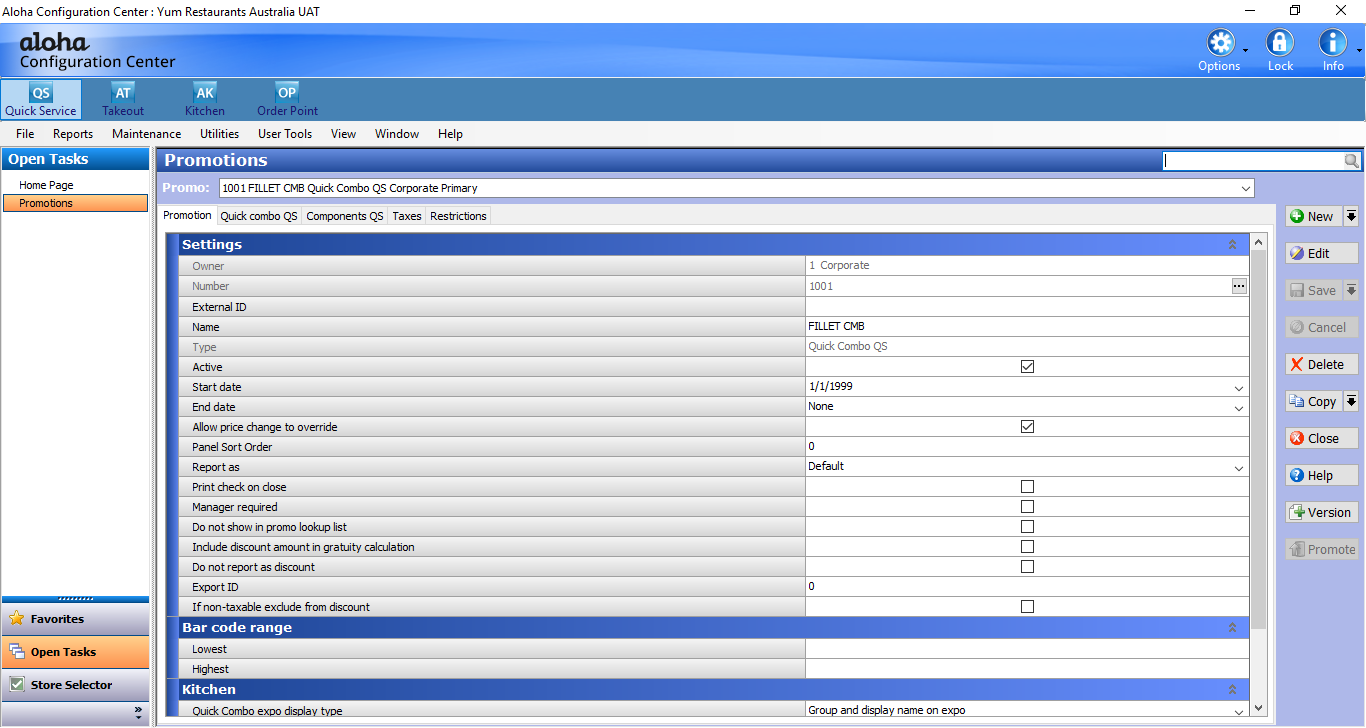
Task: Robotic Enterprise Framework
Workflow: Edit_Bundle

Step 1: Use Application: Aloha Configuration Center : Yum Restaurants Australia UAT on 'MainForm' (aemshell.exe)

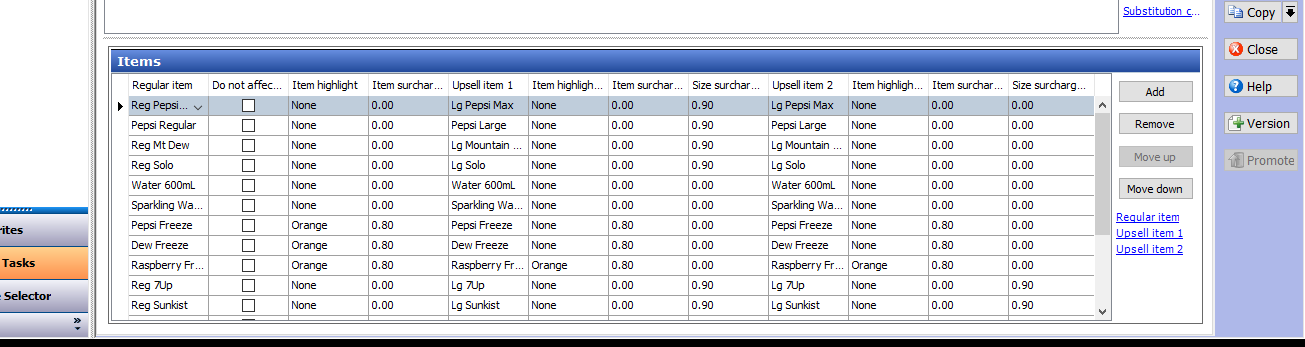
Step 2: get-text from 'splitContainerControl' in window 'Promo' (aemshell.exe)

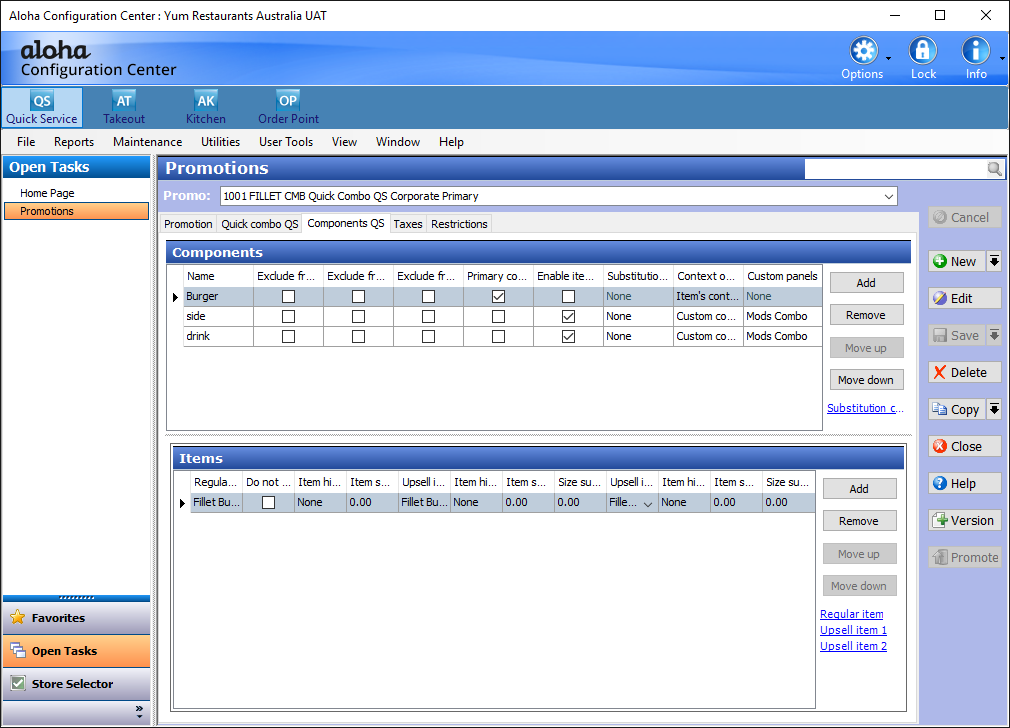
Step 3 [then]: Use Application: Aloha Configuration Center : Yum Restaurants Australia UAT on 'MainForm' (aemshell.exe)

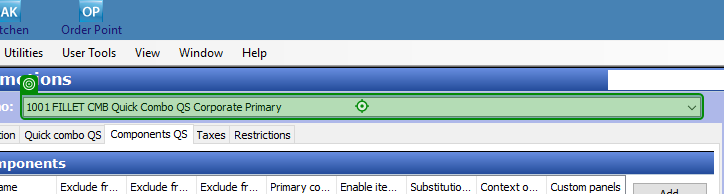
Step 4: click on the editable text (aemshell.exe)

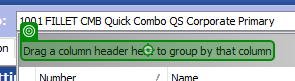
Step 5: click on 'Drag a'

Step 6: Label 'Drag a' (same screen as step 5)

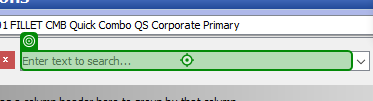
Step 7: type "[PromotionID+"[k(enter)]"]" into the element (aemshell.exe)

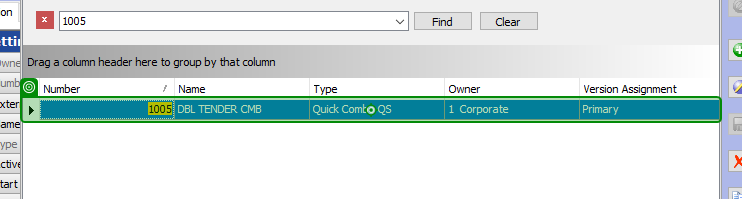
Step 8 [try]: click on the row 'Row 1' (aemshell.exe)

Step 9: Element '1005;DBL TENDER' on the row 'Row 1' (aemshell.exe) (same screen as step 8)
